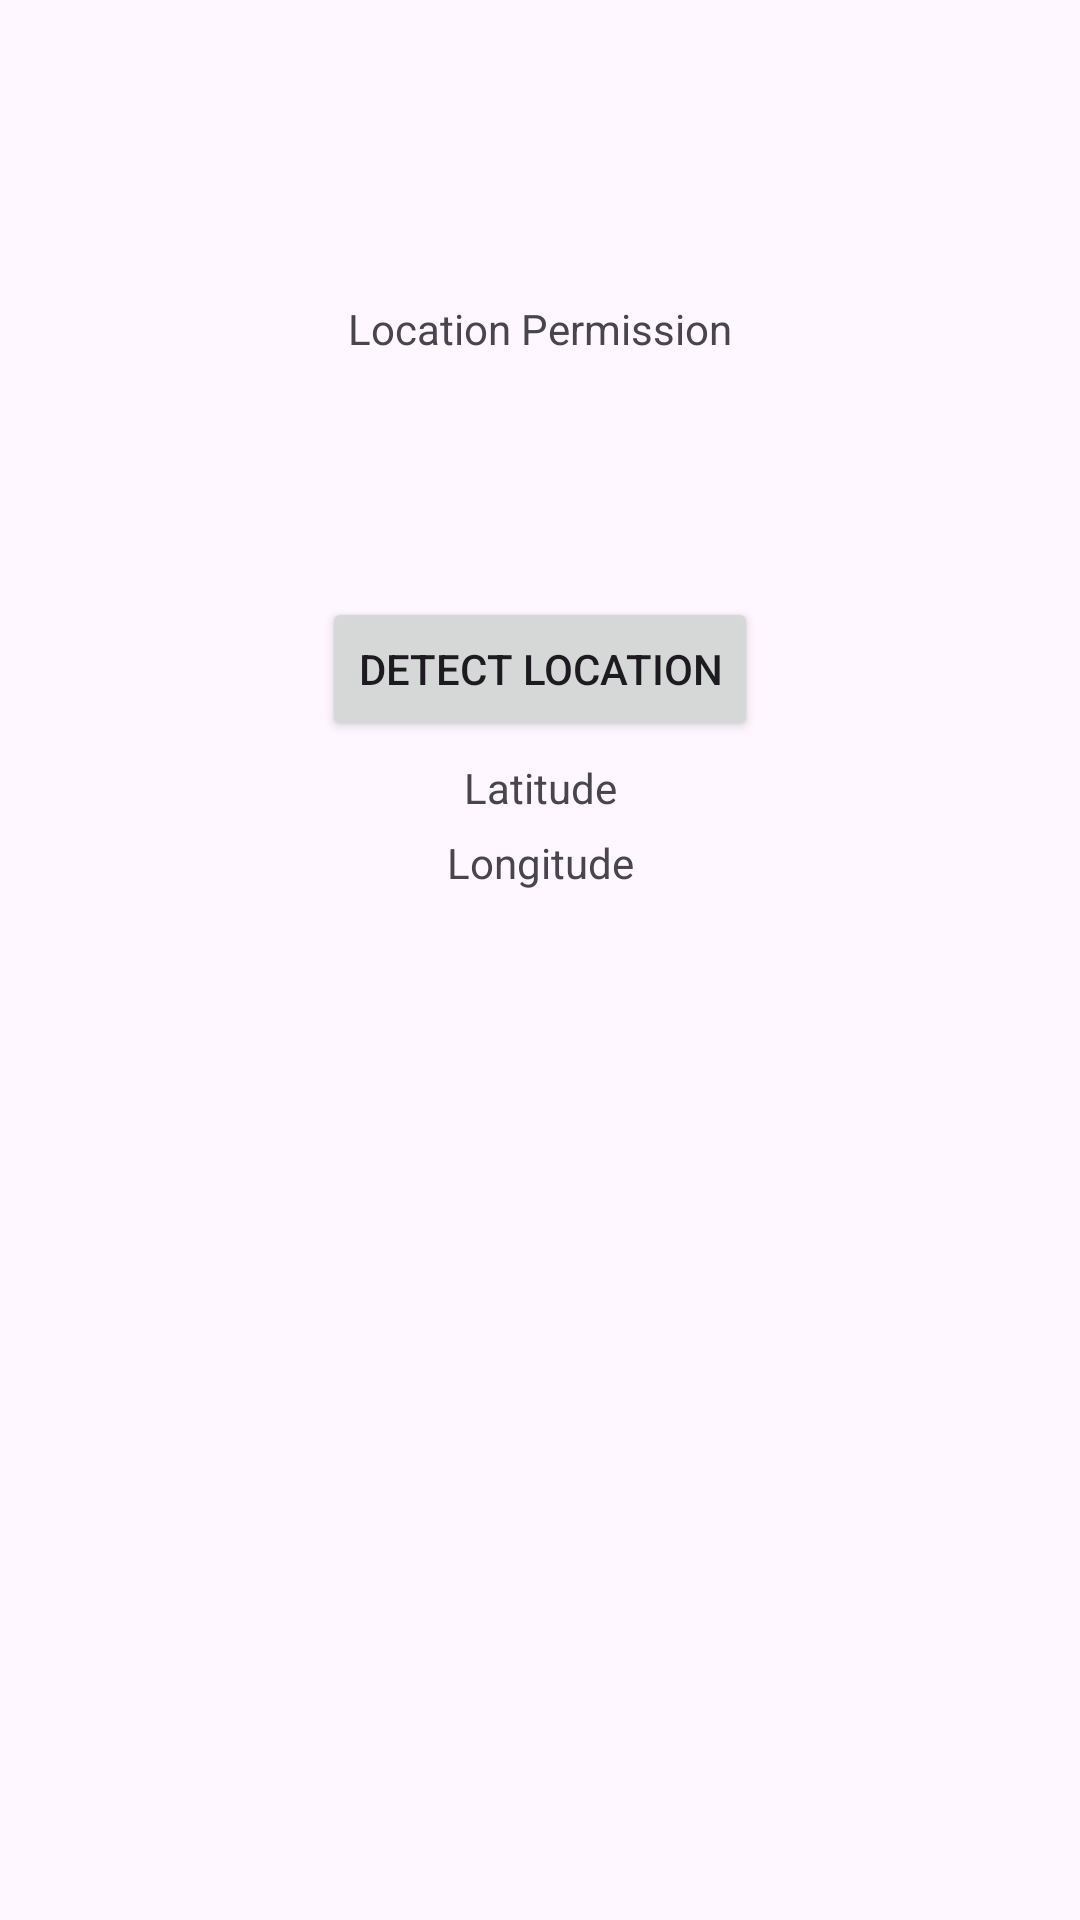

Reconstruct the res/layout file that produces this screen, plus the resources it refers to.
<!-- AndroidManifest.xml: application theme Theme.Csci3130_group_3 -->
<!-- res/layout/activity_location_example.xml -->
<?xml version="1.0" encoding="utf-8"?>
<androidx.constraintlayout.widget.ConstraintLayout
    xmlns:android="http://schemas.android.com/apk/res/android"
    xmlns:app="http://schemas.android.com/apk/res-auto"
    xmlns:tools="http://schemas.android.com/tools"
    android:layout_width="match_parent"
    android:layout_height="match_parent"
    tools:context=".location.LocationExampleActivity">

    <TextView
        android:id="@+id/locationStatus"
        android:layout_width="wrap_content"
        android:layout_height="wrap_content"
        android:layout_marginTop="100dp"
        android:text="@string/location_permission"
        app:layout_constraintEnd_toEndOf="parent"
        app:layout_constraintStart_toStartOf="parent"
        app:layout_constraintTop_toTopOf="parent" />

    <TextView
        android:id="@+id/latText"
        android:layout_width="wrap_content"
        android:layout_height="wrap_content"
        android:layout_marginTop="6dp"
        android:text="@string/latitude"
        app:layout_constraintEnd_toEndOf="parent"
        app:layout_constraintStart_toStartOf="parent"
        app:layout_constraintTop_toBottomOf="@+id/detectButton" />

    <TextView
        android:id="@+id/longText"
        android:layout_width="wrap_content"
        android:layout_height="wrap_content"
        android:layout_marginTop="6dp"
        android:text="@string/longitude"
        app:layout_constraintEnd_toEndOf="parent"
        app:layout_constraintStart_toStartOf="parent"
        app:layout_constraintTop_toBottomOf="@+id/latText" />

    <Button
        android:id="@+id/detectButton"
        android:layout_width="wrap_content"
        android:layout_height="wrap_content"
        android:layout_marginTop="80dp"
        android:text="@string/detect_location"
        app:layout_constraintEnd_toEndOf="parent"
        app:layout_constraintStart_toStartOf="parent"
        app:layout_constraintTop_toBottomOf="@+id/locationStatus" />

</androidx.constraintlayout.widget.ConstraintLayout>
<!-- resources referenced by this layout -->
<resources>
  <string name="detect_location">Detect Location</string>
  <string name="latitude">Latitude</string>
  <string name="location_permission">Location Permission</string>
  <string name="longitude">Longitude</string>
  <style name="Theme.Csci3130_group_3" parent="Base.Theme.Csci3130_group_3" />
  <style name="Base.Theme.Csci3130_group_3" parent="Theme.Material3.DayNight.NoActionBar">
          
          
      </style>
</resources>
